Run: headless pygame with SDL's dummy video driver; simulated clock (each Clock.tick advances the game by its frame time, no real sleeping); random seed 0; keys injected as events and as key.get_pressed() state; no mouse input.
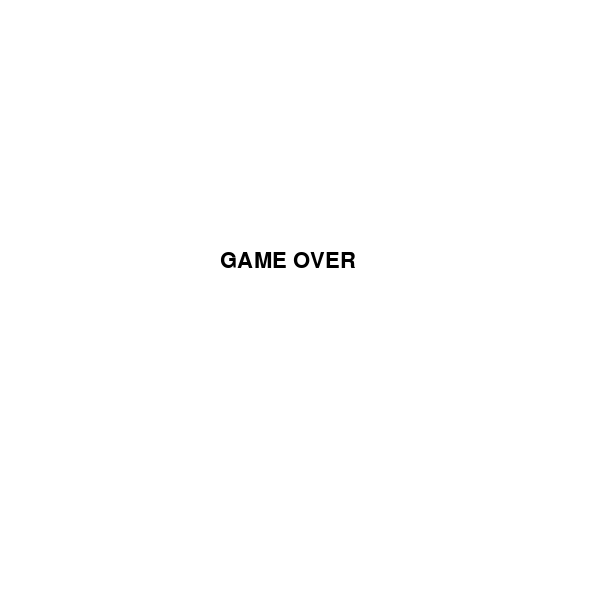
Frame 1 of 4 · flips 1–60 · no input
Frame 2 of 4 · flips 61–180 · tapped SPACE, RETURN · held RIGHT (→), D · screen unchanged from frame 1, image omitted
Frame 3 of 4 · flips 181–300 · held DOWN (↓), S · screen unchanged from frame 2, image omitted
Frame 4 of 4 · flips 301–420 · held LEFT (←), A, UP (↑), W · screen unchanged from frame 3, image omitted

The pygame program that drew these frames:

from random import randint
import pygame as pg

pg.init()
screen = pg.display.set_mode((600, 600))
clock = pg.time.Clock()

#initialisation
direction = (1,0) 
score = 0
end_time = 0
snake = [
    [10, 15],
    [11, 15],
    [12, 15],
    ]


def damier():
    width, height = 20, 20 
    for j in range(31):
        for i in range(31):   
            rect = pg.Rect(j*20, i*20, width, height)
            e = 255*((i+j)%2)
            color = (e, e, e) 
            pg.draw.rect(screen, color, rect)

def fruit(x,y):
     color = (255, 0, 0) 
     rect = pg.Rect(x*20, y*20, 20, 20)
     pg.draw.rect(screen, color, rect)

def lose(snake):
    unique=[]
    for position in snake:
        if position in unique :
            return True
        unique.append(position)
    return False
     

#premier fruit
x_fruit=randint(0,31)
y_fruit=randint(0,31)
fruit(x_fruit,y_fruit)

# on rajoute une condition à la boucle: si on la passe à False le programme s'arrête
running = True
while running and (not lose(snake)) and snake[-1][0]>=0 and snake[-1][1]>=0 and snake[-1][0]<30 and snake[-1][1]<30:
    
    clock.tick(4)
    
    # on itère sur tous les évênements qui ont eu lieu depuis le précédent appel
    # ici donc tous les évènements survenus durant la seconde précédente
    for event in pg.event.get():
        # chaque évênement à un type qui décrit la nature de l'évênement
        # un type de pg.QUIT signifie que l'on a cliqué sur la "croix" de la fenêtre
        if event.type == pg.QUIT:
            running = False
        # un type de pg.KEYDOWN signifie que l'on a appuyé une touche du clavier
        elif event.type == pg.KEYDOWN:
            # si la touche est "Q" on veut quitter le programme
            if event.key == pg.K_q:
                running = False

            if event.key == pg.K_UP and direction!=(0,1):
                direction = (0,-1)

            if event.key == pg.K_DOWN and direction!=(0,-1):
                direction = (0,1)

            if event.key == pg.K_RIGHT and direction!=(-1,0):
                direction = (1,0)

            if event.key == pg.K_LEFT and direction!=(1,0):
                            direction = (-1,0)

    damier()

    #gestion fruit et déplacement
    if [x_fruit,y_fruit] in snake: 
        score+=1       
        x_fruit=randint(0,31)
        y_fruit=randint(0,31)
        snake.append([snake[-1][0]+direction[0],snake[-1][1]+direction[1]])
    else: 
        snake.append([snake[-1][0]+direction[0],snake[-1][1]+direction[1]])
        snake.pop(0)

    pg.display.set_caption(f"Score: {score}")
    fruit(x_fruit,y_fruit)

    #affichage du snake
    for x,y in snake:
        rect = pg.Rect(x*20, y*20, 20, 20)
        color=(0,255,0)
        pg.draw.rect(screen, color, rect)

    end_time=pg.time.get_ticks()  #on met à jours le temps de fin

    pg.display.update()

end_time=pg.time.get_ticks()
end=True
while end :
    police = pg.font.SysFont("arial", 32)
    screen.fill((255,255,255))
    text_end = police.render("GAME OVER", True, (0, 0, 0))
    screen.blit(text_end, (220, 250))
     
    if pg.time.get_ticks() - end_time > 3000: #c'est 2000ms soit 2s
        end=False

    pg.display.update()

# Enfin on rajoute un appel à pg.quit()
# Cet appel va permettre à Pygame de "bien s'éteindre" et éviter des bugs sous Windows
pg.quit()
